The GitHub repository nicolawatt/ENG5337 contains a labelled image folder "dataset" with 6 categories: horizontal, junction, left, no line, right, vertical. Examples follow, each with its label.

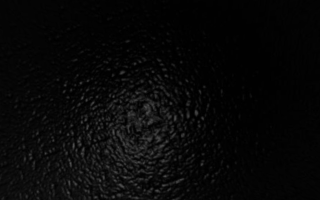
Label: no line

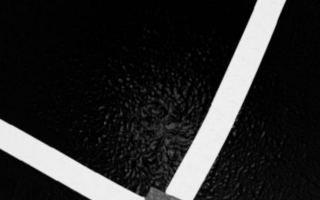
Label: junction

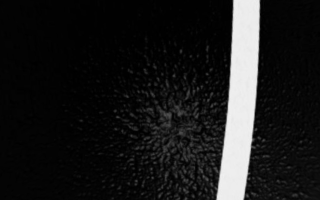
Label: vertical

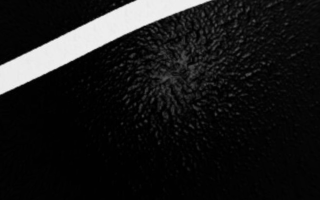
Label: right

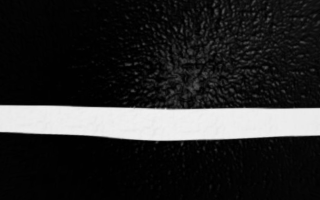
Label: horizontal

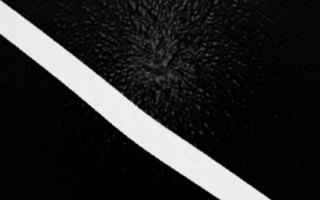
Label: left
